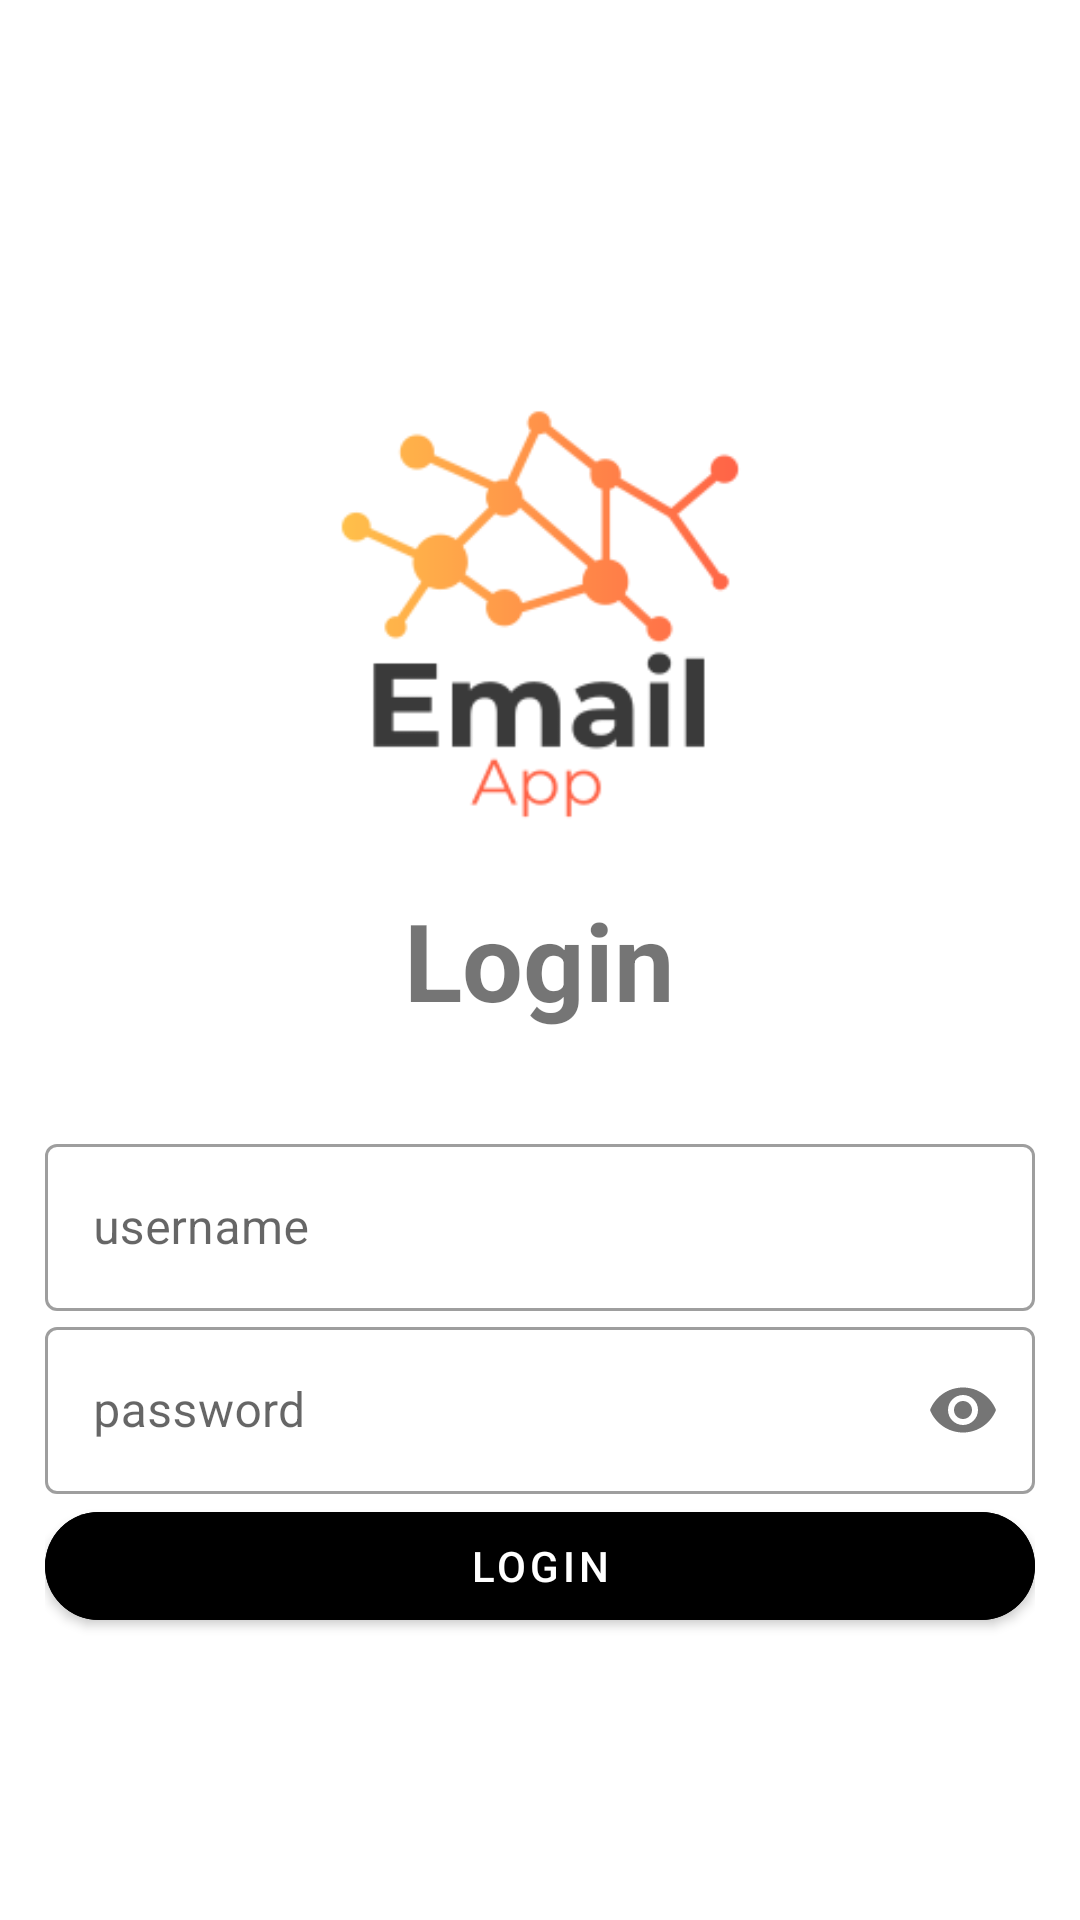

The Android layout XML behind this screen, and the referenced resources:
<!-- AndroidManifest.xml: application theme Theme.Email.NoActionBar -->
<!-- res/layout/activity_login.xml -->
<?xml version="1.0" encoding="utf-8"?>
<RelativeLayout xmlns:android="http://schemas.android.com/apk/res/android"
    xmlns:app="http://schemas.android.com/apk/res-auto"
    xmlns:tools="http://schemas.android.com/tools"
    android:layout_width="match_parent"
    android:layout_height="match_parent"
    android:paddingHorizontal="15dp"
    tools:context=".activities.LoginActivity">

    <ImageView
        android:id="@+id/login_logo"
        android:layout_width="150dp"
        android:layout_height="150dp"
        android:layout_above="@id/login_title"
        android:layout_centerHorizontal="true"
        android:contentDescription="@string/login_logo"
        android:src="@drawable/logo" />

    <TextView
        android:id="@+id/login_title"
        android:layout_width="wrap_content"
        android:layout_height="wrap_content"
        android:layout_centerInParent="true"
        android:layout_centerHorizontal="true"
        android:layout_marginTop="16dp"
        android:layout_marginBottom="32dp"
        android:text="@string/login_title"
        android:textSize="36sp"
        android:textStyle="bold" />

    <com.google.android.material.textfield.TextInputLayout
        android:id="@+id/login_username"
        style="@style/Widget.MaterialComponents.TextInputLayout.OutlinedBox"
        android:layout_width="match_parent"
        android:layout_height="wrap_content"
        android:layout_below="@id/login_title"
        android:hint="@string/login_username_hint">

        <com.google.android.material.textfield.TextInputEditText
            android:layout_width="match_parent"
            android:layout_height="wrap_content"
            android:inputType="text" />

    </com.google.android.material.textfield.TextInputLayout>

    <com.google.android.material.textfield.TextInputLayout
        android:id="@+id/login_password"
        style="@style/Widget.MaterialComponents.TextInputLayout.OutlinedBox"
        android:layout_width="match_parent"
        android:layout_height="wrap_content"
        android:layout_below="@id/login_username"
        android:hint="@string/login_password_hint"
        app:passwordToggleEnabled="true">

        <com.google.android.material.textfield.TextInputEditText
            android:layout_width="match_parent"
            android:layout_height="wrap_content"
            android:inputType="textPassword" />

    </com.google.android.material.textfield.TextInputLayout>

    <com.google.android.material.button.MaterialButton
        android:id="@+id/login_button"
        android:layout_width="match_parent"
        android:layout_height="wrap_content"
        android:layout_below="@id/login_password"
        android:backgroundTint="@color/black"
        android:text="@string/login_button"
        app:cornerRadius="50dp" />
</RelativeLayout>
<!-- resources referenced by this layout -->
<resources>
  <!-- drawable logo: png bitmap (drawable, 10205 bytes) -->
  <string name="login_button">Login</string>
  <string name="login_logo">Login logo</string>
  <string name="login_password_hint">password</string>
  <string name="login_title">Login</string>
  <string name="login_username_hint">username</string>
  <style name="Theme.Email.NoActionBar">
          <item name="windowActionBar">false</item>
          <item name="windowNoTitle">true</item>
      </style>
  <!-- not gathered from this repository: default colours our renderer supplied (Android Studio template values) -->
  <color name="black">#FF000000</color>
</resources>
